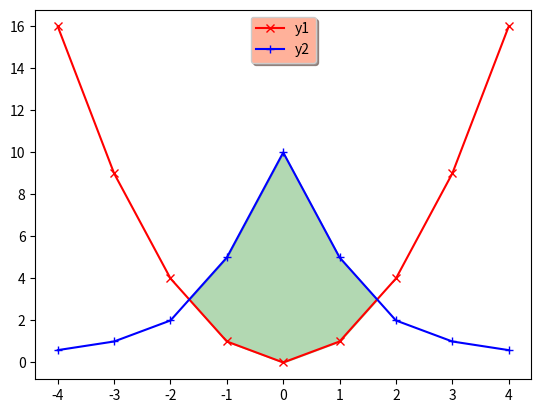

Reproduce this figure in Python.
import numpy as np
import matplotlib.pyplot as plt

plt.ioff()
x = np.arange(-4, 5)
y1 = x ** 2
y2 = 10 / (x ** 2 + 1)
fig, ax = plt.subplots()

ax.plot(x, y1, 'rx', x, y2, 'b+', linestyle='solid')
ax.fill_between(x, y1, y2, where=y2>y1, interpolate=True,
                color='green', alpha=0.3)

lgnd = ax.legend(['y1', 'y2'], loc='upper center', shadow=True)
lgnd.get_frame().set_facecolor('#ffb19a')

plt.show()